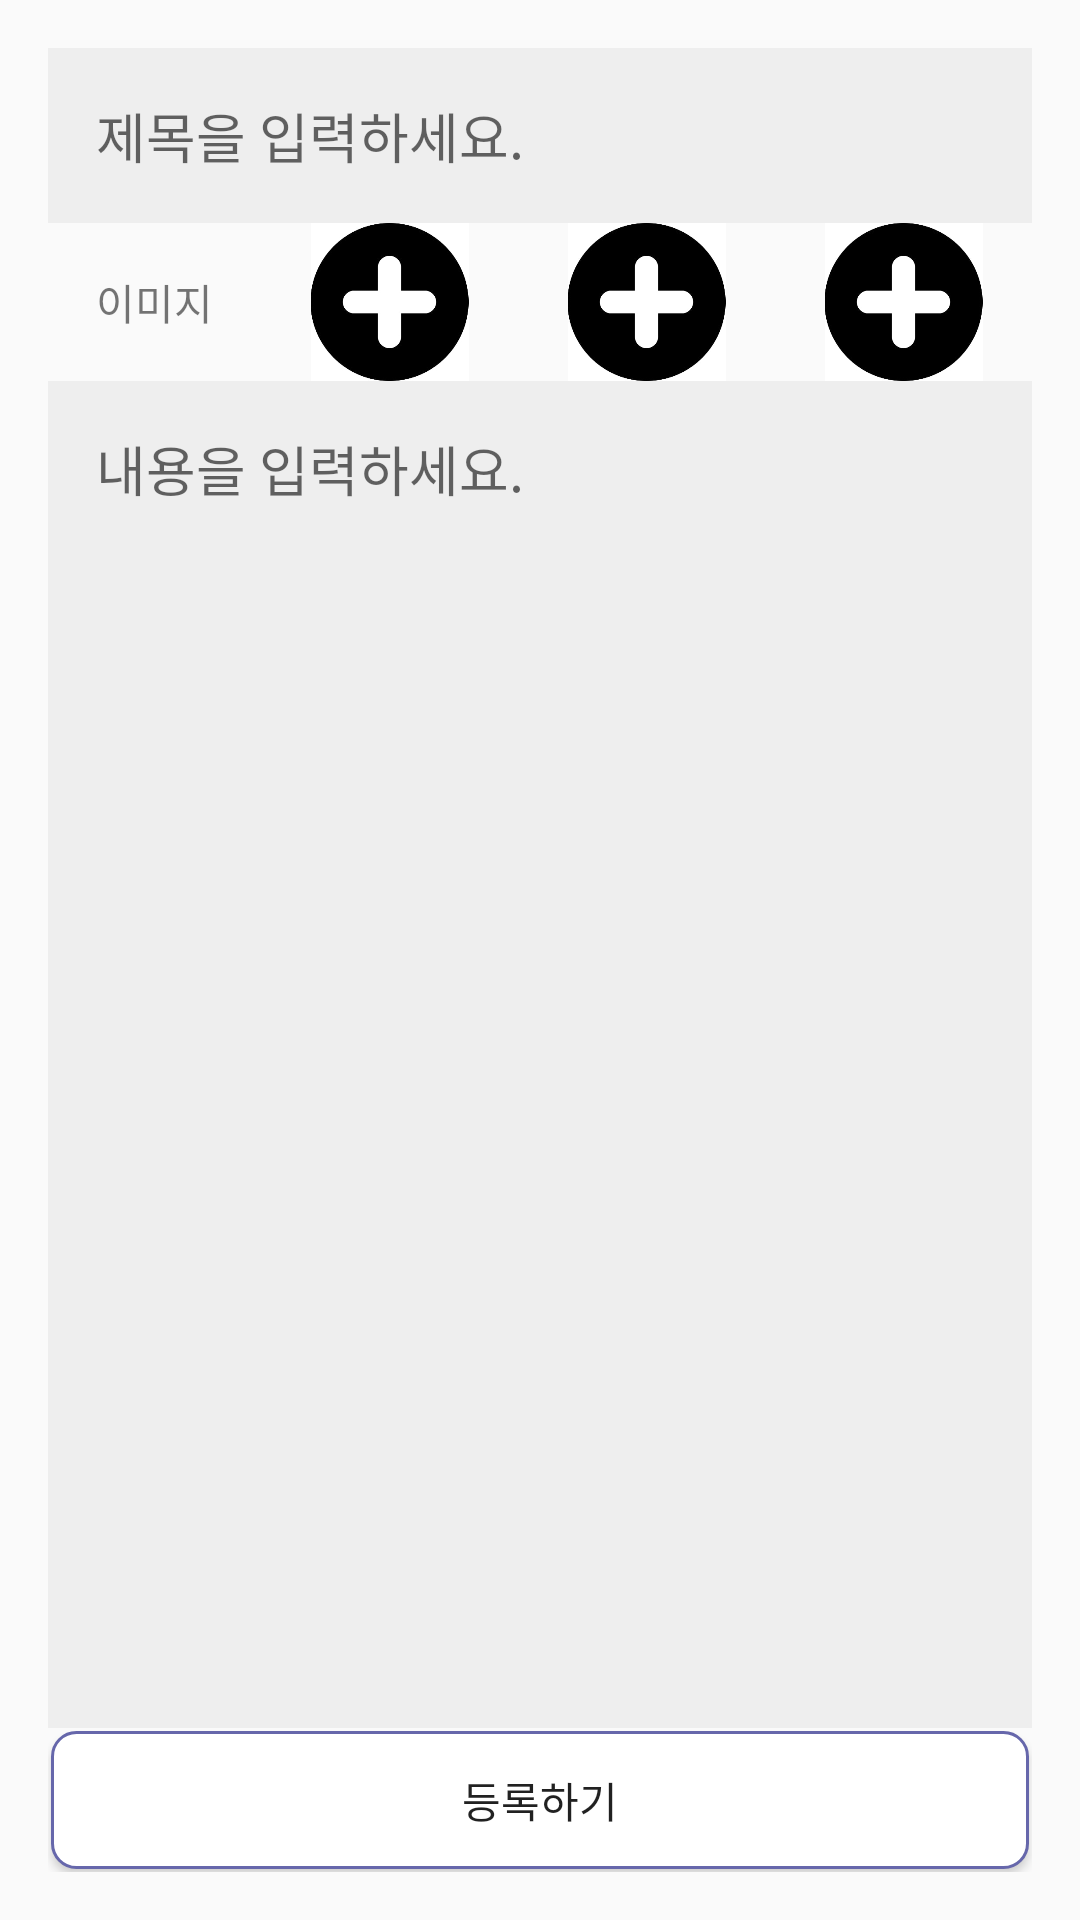

The Android layout XML behind this screen, and the referenced resources:
<!-- AndroidManifest.xml: application theme Theme.AppCompat.Light -->
<!-- res/layout/activity_write.xml -->
<?xml version="1.0" encoding="utf-8"?>
<LinearLayout xmlns:android="http://schemas.android.com/apk/res/android"
    android:layout_width="match_parent"
    android:layout_height="match_parent"
    android:padding="16dp"
    android:orientation="vertical"
    >

    <LinearLayout
        android:layout_width="match_parent"
        android:layout_height="wrap_content"
        android:orientation="horizontal">


        <EditText
            android:id="@+id/editTitle"
            android:padding="16dp"
            android:background="#eeeeee"
            android:layout_width="match_parent"
            android:layout_height="wrap_content"
            android:layout_weight="1"
            android:hint="제목을 입력하세요."
            />
    </LinearLayout>
    <LinearLayout
        android:layout_width="match_parent"
        android:layout_height="wrap_content"
        android:orientation="horizontal">

    <TextView
        android:layout_width="wrap_content"
        android:layout_height="wrap_content"
        android:padding="16dp"
        android:text="이미지"/>
        <ImageView
            android:id="@+id/imgUpload1"
            android:layout_weight="1"
            android:layout_width="wrap_content"
            android:layout_height="match_parent"
            android:src="@drawable/plus" />
        <ImageView
            android:id="@+id/imgUpload2"
            android:layout_weight="1"
            android:layout_width="wrap_content"
            android:layout_height="match_parent"
            android:src="@drawable/plus" />
        <ImageView
            android:id="@+id/imgUpload3"
            android:layout_weight="1"
            android:layout_width="wrap_content"
            android:layout_height="match_parent"
            android:src="@drawable/plus" />
    </LinearLayout>
    <EditText
        android:id="@+id/editContent"
        android:padding="16dp"
        android:layout_width="match_parent"
        android:layout_height="match_parent"
        android:layout_weight="1"
        android:gravity="top"
        android:background="#eeeeee"
        android:hint="내용을 입력하세요."
        />

    <Button
        android:id="@+id/btnWrite"
        android:layout_width="match_parent"
        android:layout_height="wrap_content"
        android:text="등록하기"
        android:background="@drawable/boder_blue"/>
</LinearLayout>
<!-- resources referenced by this layout -->
<resources>
  <!-- drawable boder_blue (drawable) -->
  <?xml version="1.0" encoding="utf-8"?>
  <layer-list xmlns:android="http://schemas.android.com/apk/res/android" >
  
      <item
          android:bottom="1dp"
          android:left="1dp"
          android:right="1dp"
          android:top="1dp">
          <shape android:shape="rectangle" >
              <corners
                  android:bottomLeftRadius="8dp"
                  android:bottomRightRadius="8dp"
                  android:topLeftRadius="8dp"
                  android:topRightRadius="8dp">
  
              </corners>
              <stroke
                  android:width="1dp"
                  android:color="#6667AB" />
  
              <solid android:color="#FFF" />
          </shape>
      </item>
  
  </layer-list>
  <!-- drawable plus: jpg bitmap (drawable, 7507 bytes) -->
</resources>
